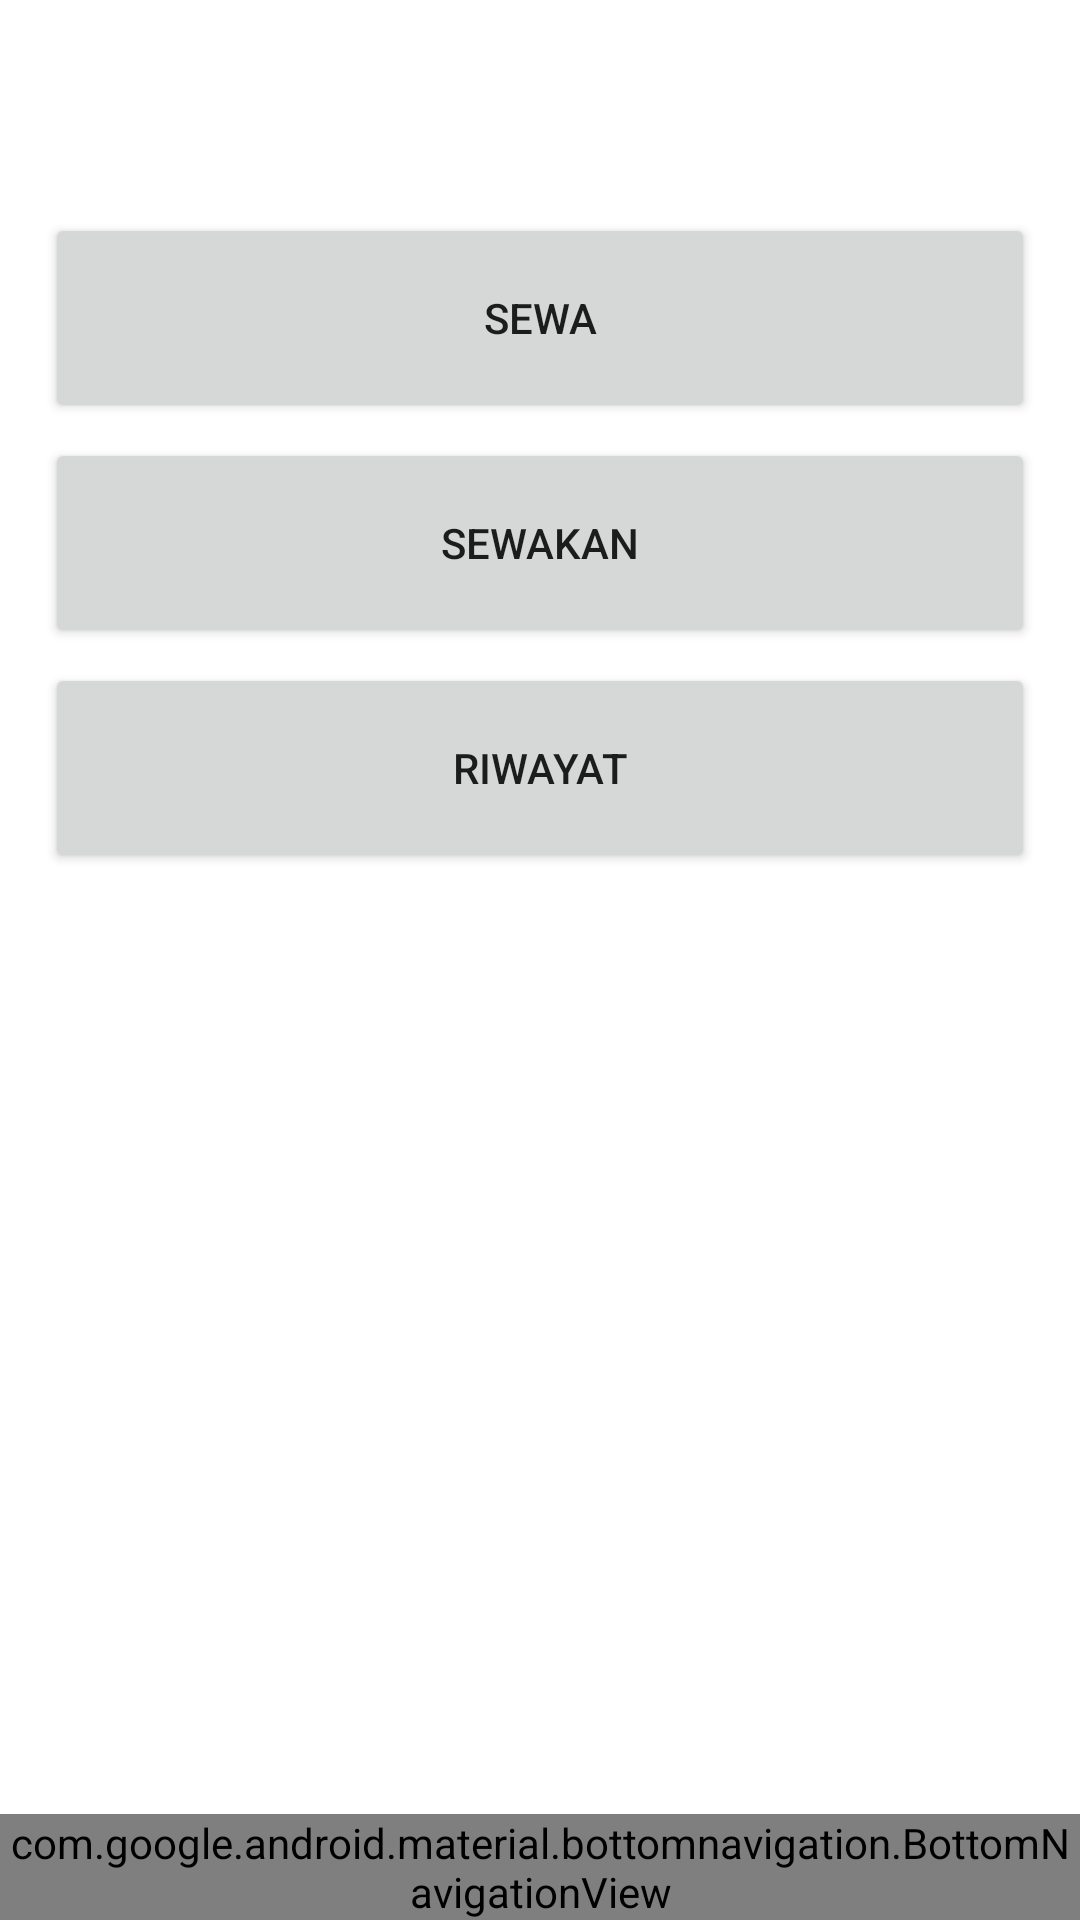

Produce the Android XML layout that renders to this screen, including the resource entries it uses.
<!-- AndroidManifest.xml: application theme Theme.RentARidePPB2 -->
<!-- res/layout/activity_homepage.xml -->
<?xml version="1.0" encoding="utf-8"?>
<androidx.constraintlayout.widget.ConstraintLayout
    xmlns:android="http://schemas.android.com/apk/res/android"
    xmlns:app="http://schemas.android.com/apk/res-auto"
    xmlns:tools="http://schemas.android.com/tools"
    android:id="@+id/container"
    android:layout_width="match_parent"
    android:layout_height="match_parent"
    android:paddingTop="?attr/actionBarSize" >

    <com.google.android.material.bottomnavigation.BottomNavigationView
        android:id="@+id/nav_view"
        android:layout_width="0dp"
        android:layout_height="wrap_content"
        android:layout_marginStart="0dp"
        android:layout_marginEnd="0dp"
        android:background="?android:attr/windowBackground"
        app:layout_constraintBottom_toBottomOf="parent"
        app:layout_constraintLeft_toLeftOf="parent"
        app:layout_constraintRight_toRightOf="parent"
        app:menu="@menu/bottom_nav_menu"/>

    <RelativeLayout
        android:id="@+id/nav_host_fragment_activity_homepage"
        android:layout_width="match_parent"
        android:layout_height="match_parent"
        app:layout_constraintBottom_toTopOf="@id/nav_view"
        app:layout_constraintLeft_toLeftOf="parent"
        app:layout_constraintRight_toRightOf="parent"
        app:layout_constraintTop_toTopOf="parent"
        android:padding="15dp">

        <Button
            android:id="@+id/sewaButton"
            android:layout_width="match_parent"
            android:layout_height="70dp"
            android:layout_marginBottom="5dp"
            android:text="Sewa" />

        <Button
            android:id="@+id/tambahsewaButton"
            android:layout_width="match_parent"
            android:layout_height="70dp"
            android:layout_below="@id/sewaButton"
            android:layout_marginBottom="5dp"
            android:text="Sewakan" />
        <Button
            android:id="@+id/riwayatsewaButton"
            android:layout_width="match_parent"
            android:layout_height="70dp"
            android:layout_below="@id/tambahsewaButton"
            android:layout_marginBottom="5dp"
            android:text="Riwayat" />
    </RelativeLayout>

</androidx.constraintlayout.widget.ConstraintLayout>
<!-- resources referenced by this layout -->
<resources>
  <style name="Theme.RentARidePPB2" parent="Theme.MaterialComponents.DayNight.DarkActionBar">
          
          <item name="colorPrimary">#FA0000</item>
          <item name="colorPrimaryVariant">#E4024F</item>
          <item name="colorOnPrimary">@color/white</item>
          
          <item name="colorSecondary">#FB3C00</item>
          <item name="colorSecondaryVariant">#FFFFFF</item>
          <item name="colorOnSecondary">@color/black</item>
          
          <item name="android:statusBarColor">?attr/colorPrimaryVariant</item>
          
      </style>
  <!-- not gathered from this repository: default colours our renderer supplied (Android Studio template values) -->
  <color name="black">#FF000000</color>
  <color name="white">#FFFFFFFF</color>
</resources>
